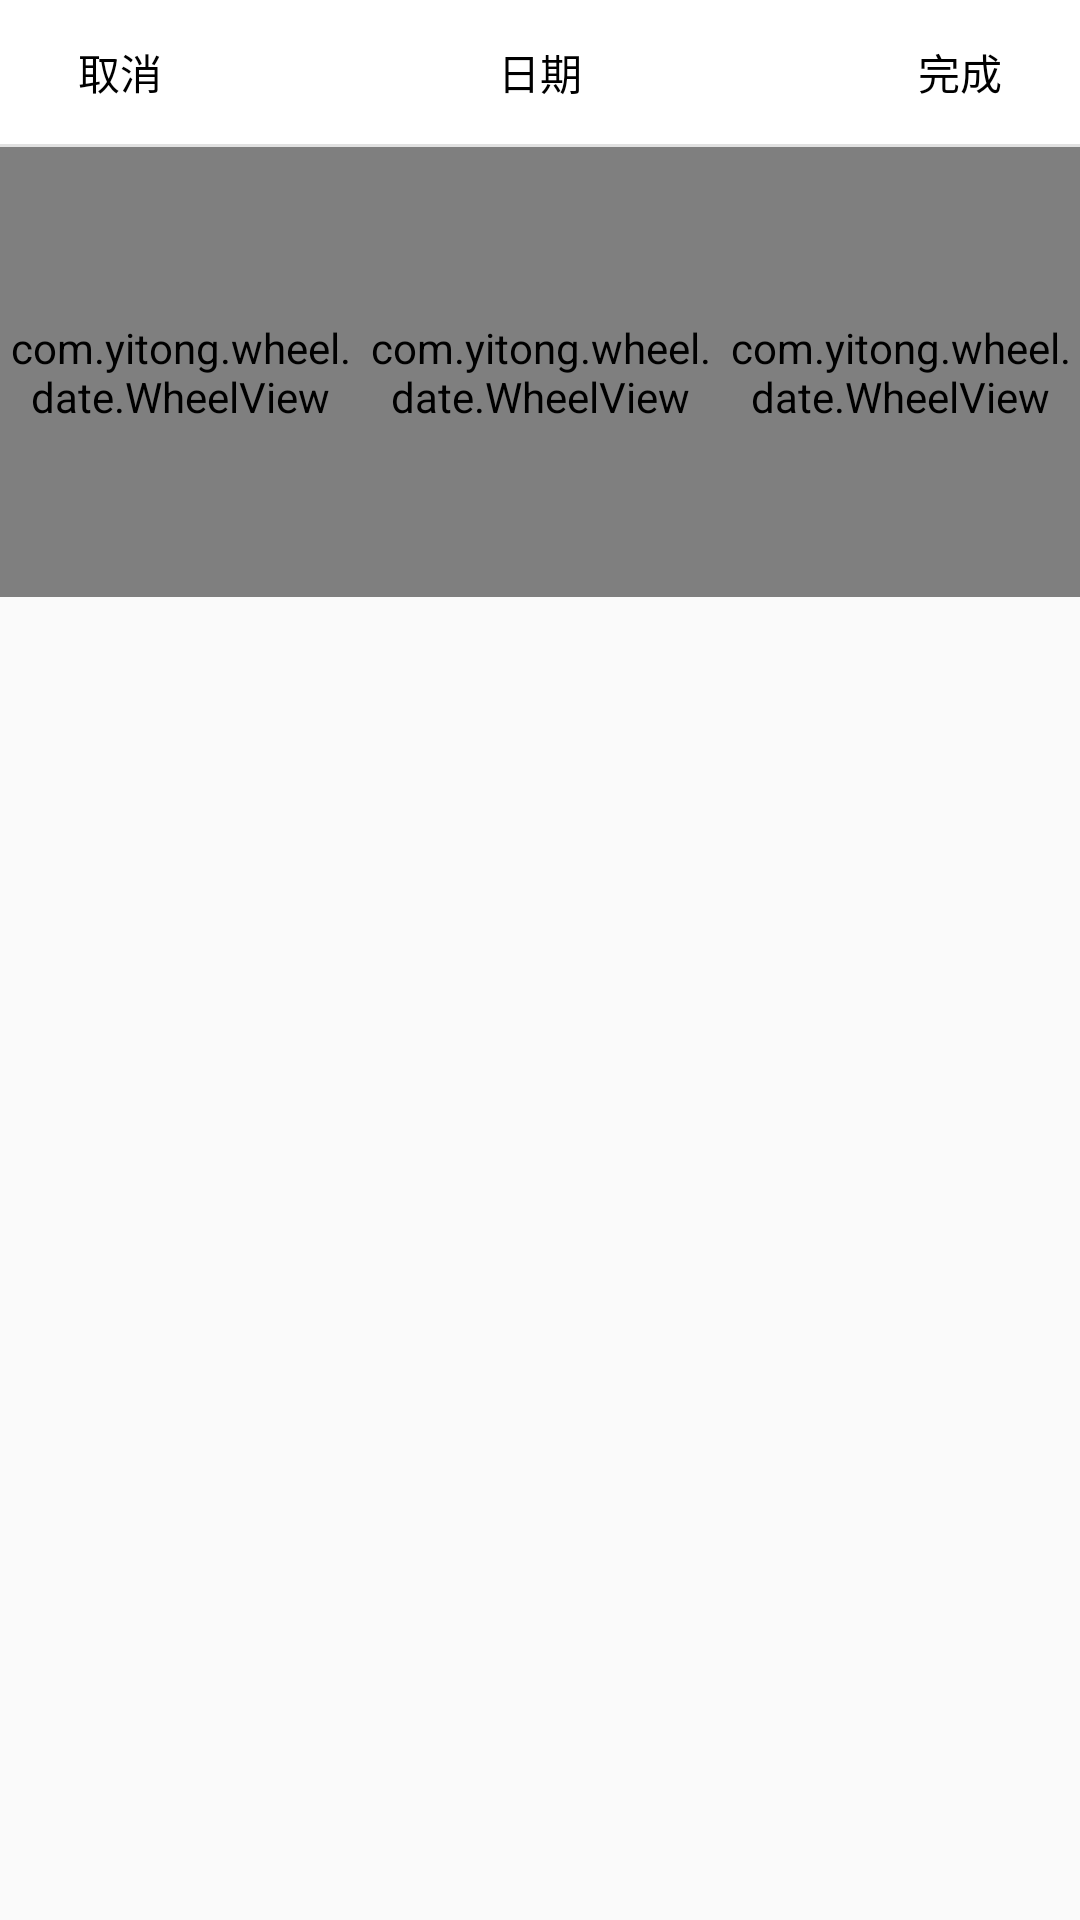

Android layout source for this screen:
<!-- AndroidManifest.xml: application theme AppTheme -->
<!-- res/layout/picker_date.xml -->
<?xml version="1.0" encoding="utf-8"?>
<LinearLayout
    xmlns:android="http://schemas.android.com/apk/res/android"
    android:layout_width="fill_parent"
    android:layout_height="wrap_content"
    android:gravity="center_horizontal"
    android:orientation="vertical" >

    <RelativeLayout
        android:layout_width="fill_parent"
        android:layout_height="wrap_content"
        android:layout_above="@+id/bithday_layout"
        android:background="#ffffff"
        android:orientation="horizontal" >

        <TextView
            android:layout_width="fill_parent"
            android:layout_height="wrap_content"
            android:layout_centerVertical="true"
            android:layout_gravity="center"
            android:gravity="center_horizontal"
            android:text="日期"
            android:textColor="@android:color/black" />

        <Button
            android:id="@+id/cancel"
            android:layout_width="80dip"
            android:layout_height="wrap_content"
            android:layout_alignParentLeft="true"
            android:background="#00ffffff"
            android:text="取消"
            android:textColor="@android:color/black"/>

        <Button
            android:id="@+id/submit"
            android:layout_width="80dip"
            android:layout_height="wrap_content"
            android:layout_alignParentRight="true"
            android:layout_gravity="right"
            android:text="完成"
            android:background="#00ffffff"
            android:textColor="@android:color/black" />
    </RelativeLayout>
    <View
        android:layout_width="wrap_content"
        android:layout_height="1dp"
        android:background="#e1e1e1"
        />
    <RelativeLayout
        android:id="@+id/bithday_layout"
        android:layout_width="fill_parent"
        android:layout_height="150dp"
        android:layout_alignParentBottom="true"
        android:gravity="center"
        android:background="#ffffff"
        android:orientation="horizontal" >

        <LinearLayout
            android:layout_width="fill_parent"
            android:layout_height="150dp"
            android:gravity="center"
            android:background="@android:color/white"
            android:orientation="horizontal" >

            <com.yitong.wheel.date.WheelView
                android:id="@+id/year"
                android:layout_width="0.0dip"
                android:layout_height="fill_parent"
                android:layout_weight="1" />

            <com.yitong.wheel.date.WheelView
                android:id="@+id/month"
                android:layout_width="0.0dip"
                android:layout_height="fill_parent"
                android:layout_weight="1" />

            <com.yitong.wheel.date.WheelView
                android:id="@+id/day"
                android:layout_width="0.0dip"
                android:layout_height="fill_parent"
                android:layout_weight="1" />
        </LinearLayout>

        
    </RelativeLayout>

</LinearLayout>
<!-- resources referenced by this layout -->
<resources>
  <style name="AppTheme" parent="AppBaseTheme">
  
          <item name="android:windowNoTitle">true</item>
          <item name="android:windowTranslucentStatus">true</item>
          
          <item name="android:windowTranslucentNavigation">true</item>
          
      </style>
  <style name="AppBaseTheme" parent="Theme.AppCompat.Light.NoActionBar">
          
      </style>
</resources>
